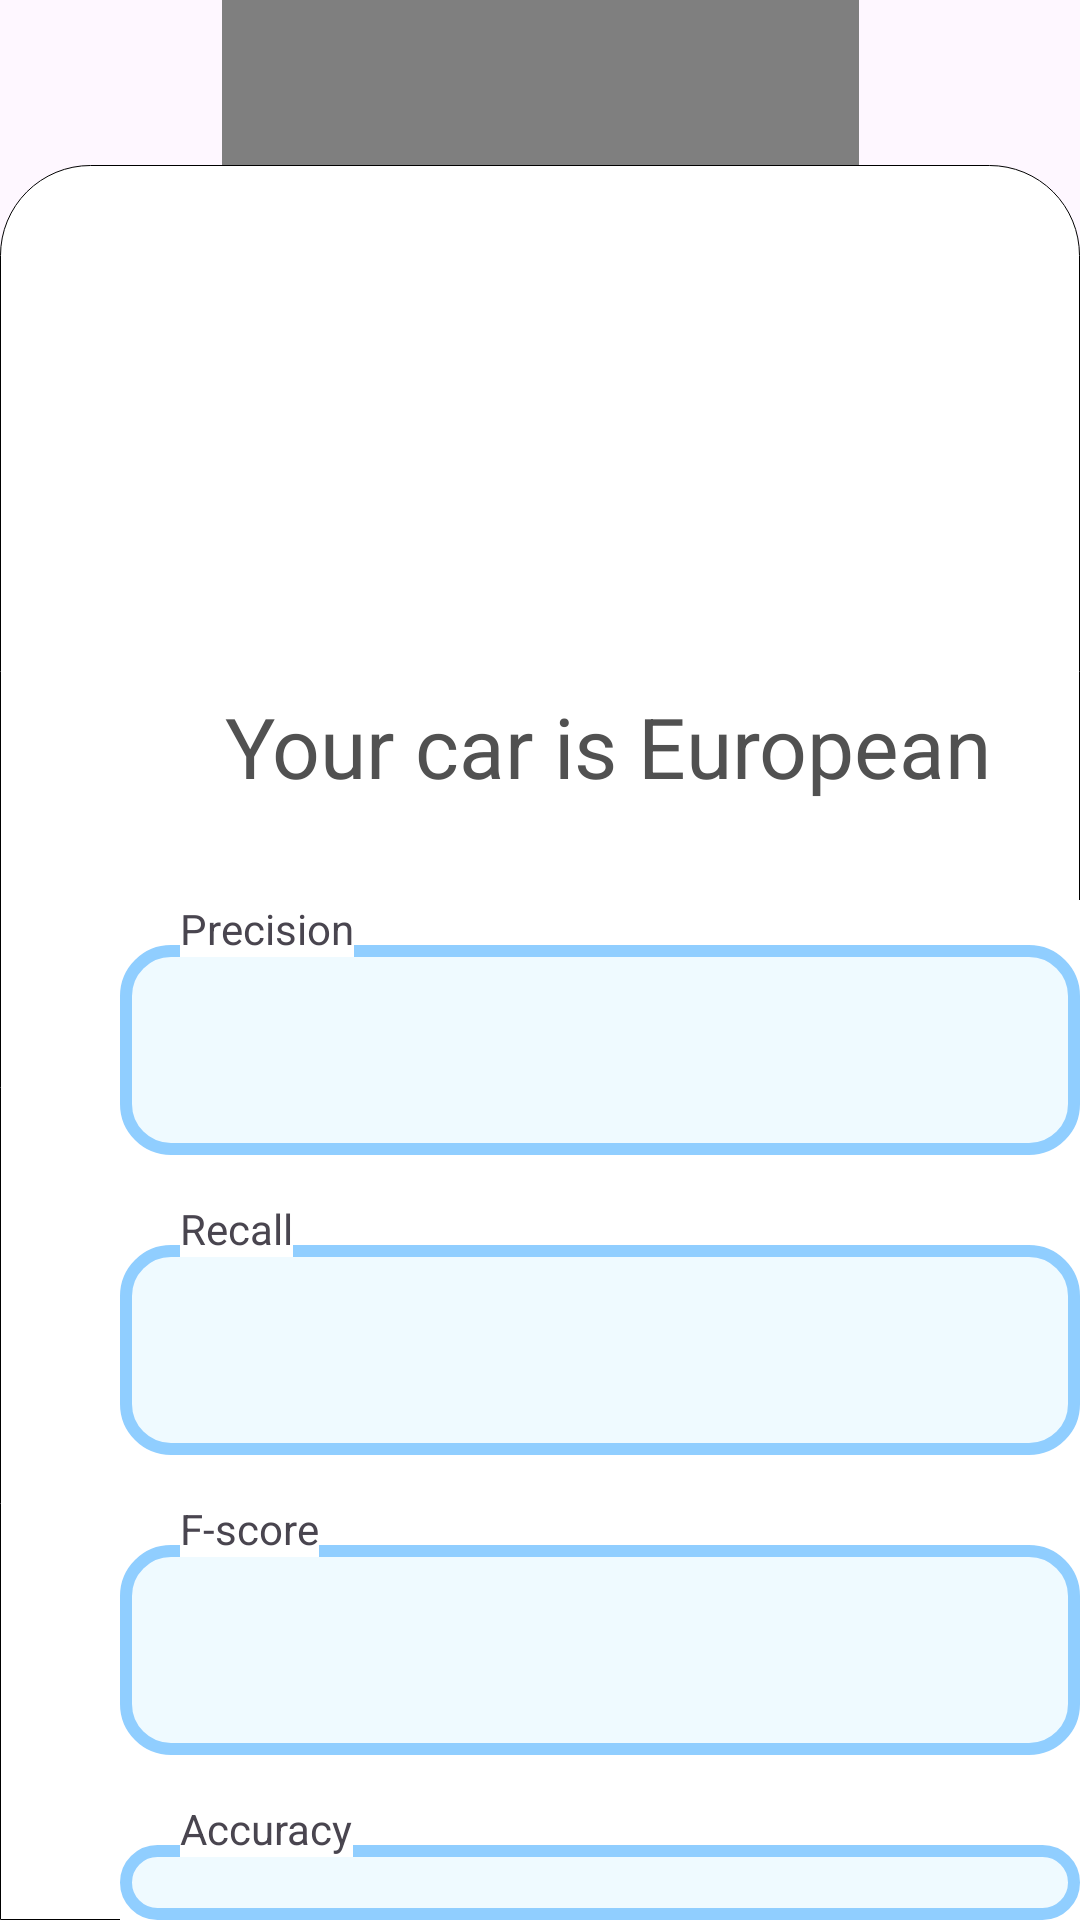

Here is an Android app screen rendered from its layout file. Give the layout XML and the strings, colors and styles it references.
<!-- AndroidManifest.xml: application theme Theme.OriginPrediction -->
<!-- res/layout/activity_main3.xml -->
<?xml version="1.0" encoding="utf-8"?>
<androidx.constraintlayout.widget.ConstraintLayout xmlns:android="http://schemas.android.com/apk/res/android"
    xmlns:app="http://schemas.android.com/apk/res-auto"
    xmlns:tools="http://schemas.android.com/tools"
    android:layout_width="match_parent"
    android:layout_height="match_parent"
    tools:context=".Activities.MainActivity">

    <pl.droidsonroids.gif.GifImageView
        android:id="@+id/gifImageView"
        android:layout_width="wrap_content"
        android:layout_height="200dp"
        android:src="@drawable/car"
        app:layout_constraintTop_toTopOf="parent"
        app:layout_constraintStart_toStartOf="parent"
        app:layout_constraintEnd_toEndOf="parent" />

    <RelativeLayout
        android:layout_width="match_parent"
        android:layout_height="585dp"
        android:background="@drawable/rectangle"
        app:layout_constraintBottom_toBottomOf="parent"
        app:layout_constraintStart_toStartOf="parent">
    </RelativeLayout>

    <TextView
        android:id="@+id/result"
        android:layout_width="match_parent"
        android:layout_height="match_parent"
        android:layout_marginTop="230dp"
        android:layout_marginLeft="75dp"
        android:text="Your car is European"
        android:textSize="28sp"
        android:textColor="#515151"/>

    <RelativeLayout
        android:layout_width="match_parent"
        android:layout_height="match_parent"
        android:layout_marginTop="300dp"
        android:layout_marginLeft="40dp"
        android:background="#FFFFFF">
        <EditText
            android:id="@+id/precision"
            android:layout_width="320dp"
            android:layout_height="70dp"
            android:background="@drawable/border"
            android:layout_marginTop="15dp"
            android:enabled="false"
            android:padding="20dp"/>

        <TextView
            android:layout_width="wrap_content"
            android:layout_height="wrap_content"
            android:background="#FFFFFF"
            android:text="Precision"
            android:layout_marginLeft="20dp"
            />
    </RelativeLayout>

    <RelativeLayout
        android:layout_width="match_parent"
        android:layout_height="match_parent"
        android:layout_marginTop="400dp"
        android:layout_marginLeft="40dp"
        android:background="#FFFFFF">
        <EditText
            android:id="@+id/recall"
            android:layout_width="320dp"
            android:layout_height="70dp"
            android:background="@drawable/border"
            android:layout_marginTop="15dp"
            android:enabled="false"

            android:padding="20dp"/>

        <TextView
            android:layout_width="wrap_content"
            android:layout_height="wrap_content"
            android:background="#FFFFFF"
            android:text="Recall"
            android:layout_marginLeft="20dp"
            />
    </RelativeLayout>

    <RelativeLayout
        android:layout_width="match_parent"
        android:layout_height="match_parent"
        android:layout_marginTop="500dp"
        android:layout_marginLeft="40dp"
        android:background="#FFFFFF">
        <EditText
            android:id="@+id/fScore"
            android:layout_width="320dp"
            android:layout_height="70dp"
            android:background="@drawable/border"
            android:layout_marginTop="15dp"
            android:enabled="false"
            android:padding="20dp"/>

        <TextView
            android:layout_width="wrap_content"
            android:layout_height="wrap_content"
            android:background="#FFFFFF"
            android:text="F-score"
            android:layout_marginLeft="20dp"
            />
    </RelativeLayout>

    <RelativeLayout
        android:layout_width="match_parent"
        android:layout_height="match_parent"
        android:layout_marginTop="600dp"
        android:layout_marginLeft="40dp"
        android:background="#FFFFFF">
        <EditText
            android:id="@+id/accuracy"
            android:layout_width="320dp"
            android:layout_height="70dp"
            android:background="@drawable/border"
            android:layout_marginTop="15dp"
            android:enabled="false"
            android:padding="20dp"/>

        <TextView
            android:layout_width="wrap_content"
            android:layout_height="wrap_content"
            android:background="#FFFFFF"
            android:text="Accuracy"
            android:layout_marginLeft="20dp"
            />
    </RelativeLayout>

</androidx.constraintlayout.widget.ConstraintLayout>
<!-- resources referenced by this layout -->
<resources>
  <!-- drawable border (drawable) -->
  <?xml version="1.0" encoding="utf-8"?>
  <shape xmlns:android="http://schemas.android.com/apk/res/android"
      android:shape="rectangle">
      <solid android:color="#effaff" />
      <corners android:radius="15dp" />
      <stroke
          android:width="4dp"
          android:color="#90CEFF" />
  </shape>
  <!-- drawable rectangle (drawable) -->
  <?xml version="1.0" encoding="utf-8"?>
  <shape xmlns:android="http://schemas.android.com/apk/res/android">
      <solid android:color="@color/white" />
      <corners
          android:topLeftRadius="30dp"
          android:topRightRadius="30dp" />
      <stroke
          android:width="1px"
          android:color="#000000" />
  </shape>
  <style name="Theme.OriginPrediction" parent="Base.Theme.OriginPrediction" />
  <style name="Base.Theme.OriginPrediction" parent="Theme.Material3.DayNight.NoActionBar">
          
          
      </style>
  <!-- not gathered from this repository: default colours our renderer supplied (Android Studio template values) -->
  <color name="white">#FFFFFFFF</color>
</resources>
